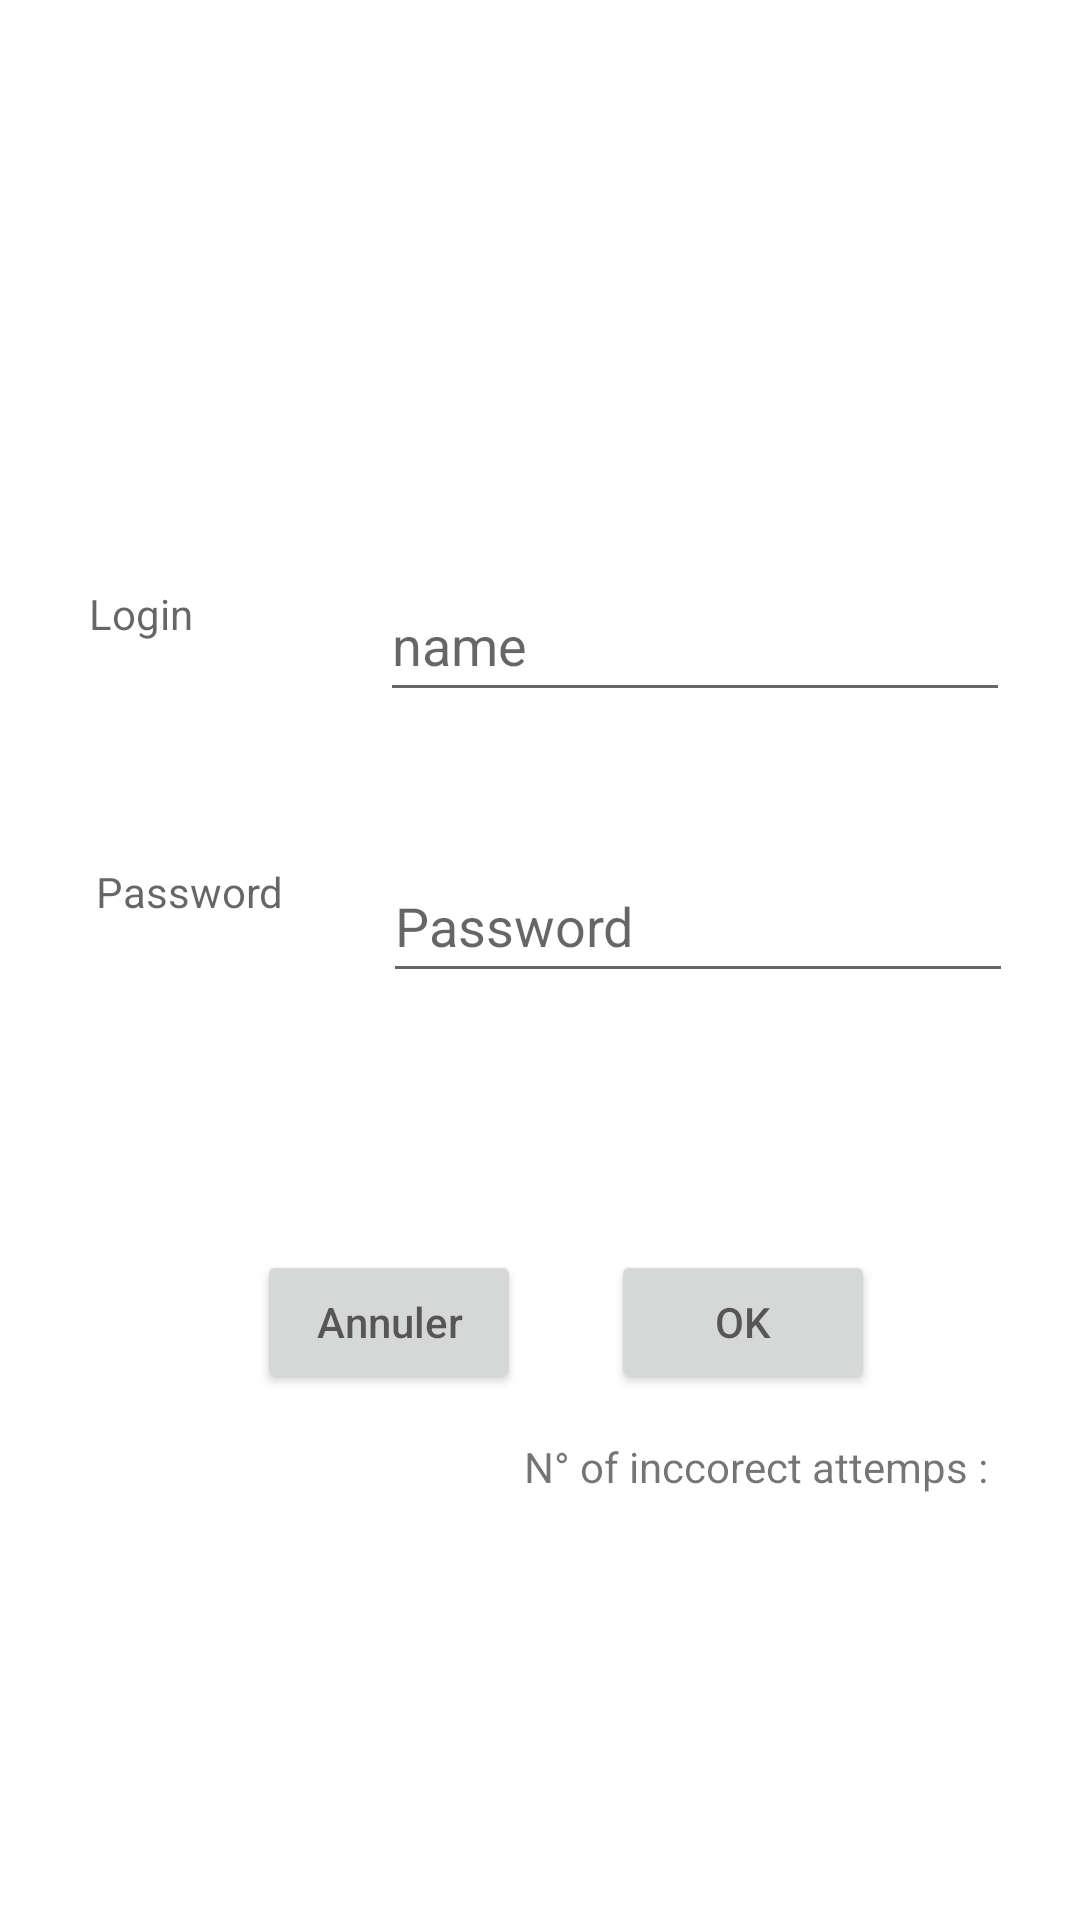

Layout XML and referenced resources for this Android screen:
<!-- AndroidManifest.xml: application theme Theme.LoginSimpleApp -->
<!-- res/layout/activity_main.xml -->
<?xml version="1.0" encoding="utf-8"?>
<androidx.constraintlayout.widget.ConstraintLayout xmlns:android="http://schemas.android.com/apk/res/android"
    xmlns:app="http://schemas.android.com/apk/res-auto"
    xmlns:tools="http://schemas.android.com/tools"
    android:layout_width="match_parent"
    android:layout_height="match_parent"
    tools:context=".MainActivity">

    <EditText
        android:id="@+id/etName"
        android:layout_width="wrap_content"
        android:layout_height="wrap_content"
        android:ems="10"
        android:hint="name"
        android:inputType="textPersonName"
        android:minHeight="48dp"
        app:layout_constraintBottom_toBottomOf="parent"
        app:layout_constraintEnd_toEndOf="parent"
        app:layout_constraintHorizontal_bias="0.845"
        app:layout_constraintStart_toStartOf="parent"
        app:layout_constraintTop_toTopOf="parent"
        app:layout_constraintVertical_bias="0.32" />

    <Button
        android:id="@+id/bLogin"
        android:layout_width="wrap_content"
        android:layout_height="wrap_content"
        android:hint="OK"
        app:layout_constraintBottom_toBottomOf="parent"
        app:layout_constraintEnd_toEndOf="parent"
        app:layout_constraintHorizontal_bias="0.749"
        app:layout_constraintStart_toStartOf="parent"
        app:layout_constraintTop_toTopOf="parent"
        app:layout_constraintVertical_bias="0.704" />

    <Button
        android:id="@+id/bCancel"
        android:layout_width="wrap_content"
        android:layout_height="wrap_content"
        android:hint="Annuler"
        app:layout_constraintBottom_toBottomOf="parent"
        app:layout_constraintEnd_toEndOf="parent"
        app:layout_constraintHorizontal_bias="0.315"
        app:layout_constraintStart_toStartOf="parent"
        app:layout_constraintTop_toTopOf="parent"
        app:layout_constraintVertical_bias="0.704" />

    <EditText
        android:id="@+id/etPassword"
        android:layout_width="wrap_content"
        android:layout_height="wrap_content"
        android:ems="10"
        android:hint="Password"
        android:inputType="textPassword"
        android:minHeight="48dp"
        app:layout_constraintBottom_toBottomOf="parent"
        app:layout_constraintEnd_toEndOf="parent"
        app:layout_constraintHorizontal_bias="0.85"
        app:layout_constraintStart_toStartOf="parent"
        app:layout_constraintTop_toTopOf="parent"
        app:layout_constraintVertical_bias="0.478" />

    <TextView
        android:id="@+id/textView"
        android:layout_width="78dp"
        android:layout_height="40dp"
        android:hint="Login"
        app:layout_constraintBottom_toBottomOf="parent"
        app:layout_constraintEnd_toEndOf="parent"
        app:layout_constraintHorizontal_bias="0.105"
        app:layout_constraintStart_toStartOf="parent"
        app:layout_constraintTop_toTopOf="parent"
        app:layout_constraintVertical_bias="0.325" />

    <TextView
        android:id="@+id/textView2"
        android:layout_width="76dp"
        android:layout_height="43dp"
        android:layout_marginStart="32dp"
        android:hint="Password"
        app:layout_constraintBottom_toBottomOf="parent"
        app:layout_constraintStart_toStartOf="parent"
        app:layout_constraintTop_toTopOf="parent"
        app:layout_constraintVertical_bias="0.482" />

    <TextView
        android:id="@+id/tvInfo"
        android:layout_width="wrap_content"
        android:layout_height="wrap_content"
        android:text="N° of inccorect attemps :"
        app:layout_constraintBottom_toBottomOf="parent"
        app:layout_constraintEnd_toEndOf="parent"
        app:layout_constraintHorizontal_bias="0.851"
        app:layout_constraintStart_toStartOf="parent"
        app:layout_constraintTop_toTopOf="parent"
        app:layout_constraintVertical_bias="0.772" />
</androidx.constraintlayout.widget.ConstraintLayout>
<!-- resources referenced by this layout -->
<resources>
  <style name="Theme.LoginSimpleApp" parent="Theme.MaterialComponents.DayNight.DarkActionBar">
          
          <item name="colorPrimary">@color/purple_500</item>
          <item name="colorPrimaryVariant">@color/purple_700</item>
          <item name="colorOnPrimary">@color/white</item>
          
          <item name="colorSecondary">@color/teal_200</item>
          <item name="colorSecondaryVariant">@color/teal_700</item>
          <item name="colorOnSecondary">@color/black</item>
          
          <item name="android:statusBarColor" tools:targetApi="l">?attr/colorPrimaryVariant</item>
          
      </style>
  <!-- not gathered from this repository: default colours our renderer supplied (Android Studio template values) -->
  <color name="purple_500">#FF6200EE</color>
  <color name="purple_700">#FF3700B3</color>
  <color name="teal_200">#FF03DAC5</color>
  <color name="teal_700">#FF018786</color>
  <color name="black">#FF000000</color>
  <color name="white">#FFFFFFFF</color>
</resources>
